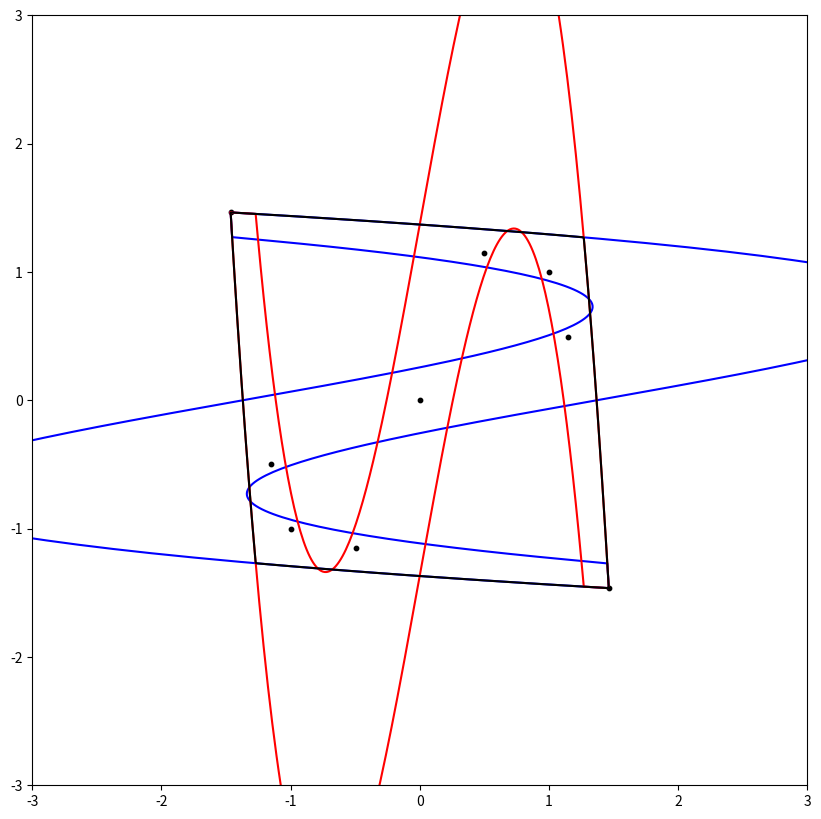

Recreate this plot in Python.
import matplotlib
import matplotlib.pyplot as plt
import numpy as np
import math
from numpy.linalg import eig

def eigenV (s) :
    ret = []
    a = np.array ([[(-3*12.25*(1.46385)**2+14.25)**2 -1, -(-3*12.25*(1.46385)**2+14.25)], [(-3*12.25*(1.46385)**2+14.25), -1]])
    w,v = eig(a)
    if abs(w[0]) < abs(w[1]) :
        ret.append (v[1])
        ret.append (v[0])
    else :
        ret.append (v[0]) #unstable
        ret.append (v[1]) #stable
    return (ret)

def soldiers (x, y, n, m) :
    ret = []
    for i in range (-n, n) :
        ret.append ((x*3.0/n*i + m, y*3.0/n*i - m))
    return (ret)

def foreMap (s, M) :
    ret = []
    for i in M :
        ret.append ((s*i[0] - i[1] - (s-2)*i[0]*i[0]*i[0], i[0]))
    return (ret)

def backMap (s, M) :
    ret = []
    for i in M :
        ret.append ((i[1], s*i[1] - i[0] - (s-2)*i[1]*i[1]*i[1]))
    return (ret)


a = eigenV(5.5)


uV1 = soldiers(a[0][0], a[0][1], 50000, 1.46385)
sV1 = soldiers(a[1][0], a[1][1], 50000, 1.46385)
uV2 = soldiers(a[0][0], a[0][1], 50000, -1.46385)
sV2 = soldiers(a[1][0], a[1][1], 50000, -1.46385)

M1 = foreMap(5.5, foreMap(5.5, uV1))
M2 = backMap(5.5, backMap(5.5, sV1))
M3 = foreMap(5.5, foreMap(5.5, uV2))
M4 = backMap(5.5, backMap(5.5, sV2))

N = []
M = []

for i in range (50000, 0, -1) :
    if M1[i][1] < M4[i][1] :
        N.append (M1[i])
    else :
        break

for i in range (50000, 0, -1) :
    if M4[i][1] > M1[i][1] :
        M.append (M4[i])
        flag = True
    else :
        break
for i in range (len(M)-1, -1, -1) :
    N.append(M[i])

M = []

for i in range (50000, 100000) :
    if M3[i][1] > M2[i][1] :
        N.append (M3[i])
        flag = True
    else :
        break

for i in range (50000, 100000) :
    if M2[i][1] < M3[i][1] :
        M.append (M2[i])
        flag = True
    else :
        break
for i in range (len(M)-1, -1, -1) :
    N.append(M[i])




p = 1.15108
q = 0.49643


A = [-1, 0, 1, 1.46385, -1.46385, p, -p, q, -q]
B = [-1, 0, 1, -1.46385, 1.46385, q, -q, p, -p]




x1 = []
x2 = []
y1 = []
y2 = []

x3 = []
x4 = []
y3 = []
y4 = []

x = []
y = []

Wu = foreMap(5.5, N)
Ws = backMap(5.5, N)

for i in  M3:
    x1.append (i[0])
    y1.append (i[1])
for i in  M4:
    x2.append (i[0])
    y2.append (i[1])
for i in Wu :
    x3.append (i[0])
    y3.append (i[1])
for i in Ws :
    x4.append (i[0])
    y4.append (i[1])
for i in N :
    x.append (i[0])
    y.append (i[1])


plt.figure(figsize = (10,10))

plt.xlim(-3,3)
plt.ylim(-3,3)

#plt.plot(x1,y1, color='blue')
#plt.plot(x2,y2, color='red')
plt.plot(x3, y3, color ='blue')
plt.plot(x4, y4, color = 'red')
plt.plot(x,y,'black')

plt.scatter(A, B, s = 10, c = 'black')


plt.show()